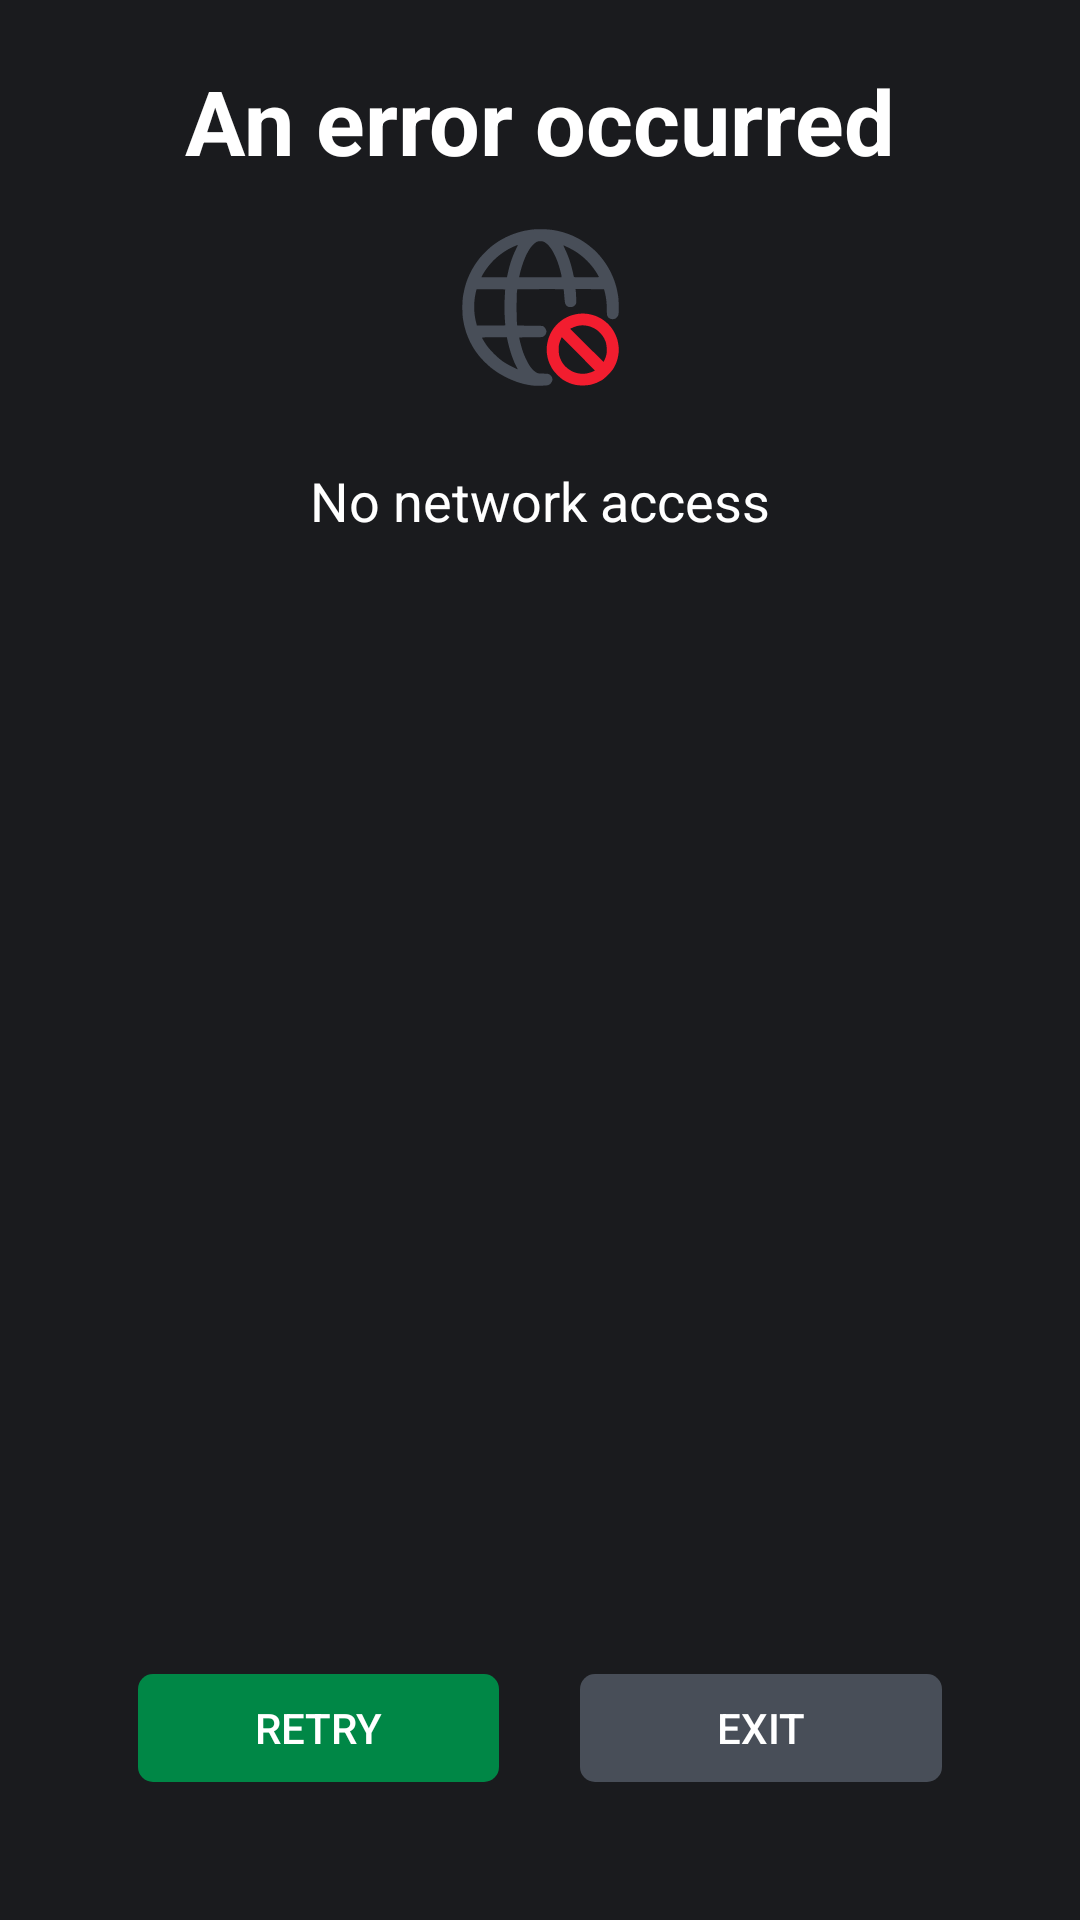

Here is an Android app screen rendered from its layout file. Give the layout XML and the strings, colors and styles it references.
<!-- AndroidManifest.xml: application theme Theme.GamePassPlus -->
<!-- res/layout/prompt_layout.xml -->
<?xml version="1.0" encoding="utf-8"?>
<androidx.constraintlayout.widget.ConstraintLayout xmlns:android="http://schemas.android.com/apk/res/android"
    xmlns:app="http://schemas.android.com/apk/res-auto"
    xmlns:tools="http://schemas.android.com/tools"
    android:layout_width="match_parent"
    android:layout_height="match_parent"
    android:background="@color/gray">

    <LinearLayout
        android:id="@+id/linearLayoutPrompt"
        android:layout_width="0dp"
        android:layout_height="wrap_content"
        android:orientation="horizontal"
        android:layout_marginBottom="40dp"
        android:paddingStart="40dp"
        android:paddingEnd="40dp"
        android:gravity="center"
        app:layout_constraintStart_toStartOf="parent"
        app:layout_constraintEnd_toEndOf="parent"
        app:layout_constraintBottom_toBottomOf="parent">
        
        <Button
            android:id="@+id/btnPrimary"
            android:layout_width="0dp"
            android:layout_height="wrap_content"
            android:layout_weight="1"
            android:focusable="true"
            android:nextFocusRight="@id/btnSecondary"
            android:text="@string/retry"
            android:layout_marginEnd="15dp"
            android:theme="@style/ThemeOverlay.App.PrimaryButton"/>

        <Button
            android:id="@+id/btnSecondary"
            android:layout_width="0dp"
            android:layout_height="wrap_content"
            android:layout_weight="1"
            android:focusable="true"
            android:nextFocusLeft="@id/btnPrimary"
            android:text="@string/exit"/>
    </LinearLayout>

    
    <TextView
        android:id="@+id/title"
        android:layout_width="wrap_content"
        android:layout_height="wrap_content"
        android:text="@string/error_occurred"
        android:textSize="30sp"
        android:textStyle="bold"
        android:textColor="@android:color/white"
        android:paddingTop="20dp"
        android:paddingBottom="10dp"
        app:layout_constraintTop_toTopOf="parent"
        app:layout_constraintStart_toStartOf="parent"
        app:layout_constraintEnd_toEndOf="parent"/>

    <androidx.core.widget.NestedScrollView
        android:id="@+id/scrollView"
        android:layout_width="0dp"
        android:layout_height="0dp"
        app:layout_constraintTop_toBottomOf="@id/title"
        app:layout_constraintBottom_toTopOf="@id/linearLayoutPrompt"
        app:layout_constraintStart_toStartOf="parent"
        app:layout_constraintEnd_toEndOf="parent"
        android:background="@drawable/no_highlight">

        <androidx.constraintlayout.widget.ConstraintLayout
            android:id="@+id/scrollConstraint"
            android:layout_width="match_parent"
            android:layout_height="wrap_content">

            
            <ImageView
                android:id="@+id/layoutIcon"
                android:layout_width="0dp"
                android:layout_height="0dp"
                android:src="@drawable/no_network"
                app:layout_constraintWidth_default="percent"
                app:layout_constraintWidth_percent="0.5"
                app:layout_constraintHeight_default="percent"
                app:layout_constraintHeight_percent="0.5"
                app:layout_constraintTop_toTopOf="parent"
                app:layout_constraintBottom_toTopOf="@id/message"
                app:layout_constraintStart_toStartOf="parent"
                app:layout_constraintEnd_toEndOf="parent"/>

            <TextView
                android:id="@+id/message"
                android:layout_width="wrap_content"
                android:layout_height="wrap_content"
                android:text="@string/no_network_access"
                android:textSize="18dp"
                android:textColor="@android:color/white"
                android:padding="20dp"
                app:layout_constraintTop_toBottomOf="@id/layoutIcon"
                app:layout_constraintBottom_toBottomOf="parent"
                app:layout_constraintStart_toStartOf="parent"
                app:layout_constraintEnd_toEndOf="parent"/>

        </androidx.constraintlayout.widget.ConstraintLayout>
    </androidx.core.widget.NestedScrollView>

</androidx.constraintlayout.widget.ConstraintLayout>
<!-- resources referenced by this layout -->
<resources>
  <color name="gray">#1A1B1E</color>
  <!-- drawable no_highlight (drawable) -->
  <selector xmlns:android="http://schemas.android.com/apk/res/android">
      <item android:state_pressed="true" android:drawable="@android:color/transparent" />
      <item android:state_focused="true" android:drawable="@android:color/transparent" />
      <item android:drawable="@android:color/transparent" />
  </selector>
  <!-- drawable no_network: vector/xml drawable (drawable, 7393 chars, omitted) -->
  <string name="error_occurred">An error occurred</string>
  <string name="exit">Exit</string>
  <string name="no_network_access">No network access</string>
  <string name="retry">Retry</string>
  <style name="ThemeOverlay.App.PrimaryButton" parent="">
          <item name="buttonDefault">@color/primary</item>
          <item name="buttonFocused">@color/primary_focused</item>
          <item name="buttonPressed">@color/primary_pressed</item>
      </style>
  <style name="Theme.GamePassPlus" parent="Base.Theme.GamePassPlus">
          <item name="buttonStyle">@style/DefaultButton</item>
          <item name="materialButtonStyle">@style/DefaultButton</item>
          <item name="buttonDefault">@color/secondary</item>
          <item name="buttonFocused">@color/secondary_focused</item>
          <item name="buttonPressed">@color/secondary_pressed</item>
          <item name="android:windowTranslucentNavigation">true</item>
          <item name="android:statusBarColor">@android:color/transparent</item>
          <item name="android:windowTranslucentStatus">true</item>
      </style>
  <color name="primary">#008746</color>
  <color name="primary_focused">#007738</color>
  <color name="primary_pressed">#044e2a</color>
  <style name="Base.Theme.GamePassPlus" parent="Theme.Material3.DayNight.NoActionBar">
          <item name="android:windowBackground">@color/gray</item>
          <item name="android:navigationBarColor">@color/gray</item>
          <item name="android:textColor">@android:color/white</item>
          <item name="android:windowTranslucentNavigation">true</item>
          <item name="android:statusBarColor">@android:color/transparent</item>
          <item name="android:windowTranslucentStatus">true</item>
      </style>
  <style name="DefaultButton" parent="Widget.AppCompat.Button">
          <item name="android:textAllCaps">true</item>
          <item name="android:textColor">@android:color/white</item>
          <item name="android:background">@drawable/default_button</item>
      </style>
  <color name="secondary">#484e58</color>
  <color name="secondary_focused">#6b7584</color>
  <color name="secondary_pressed">#222428</color>
  <!-- drawable default_button: vector/xml drawable (drawable, 2730 chars, omitted) -->
</resources>
